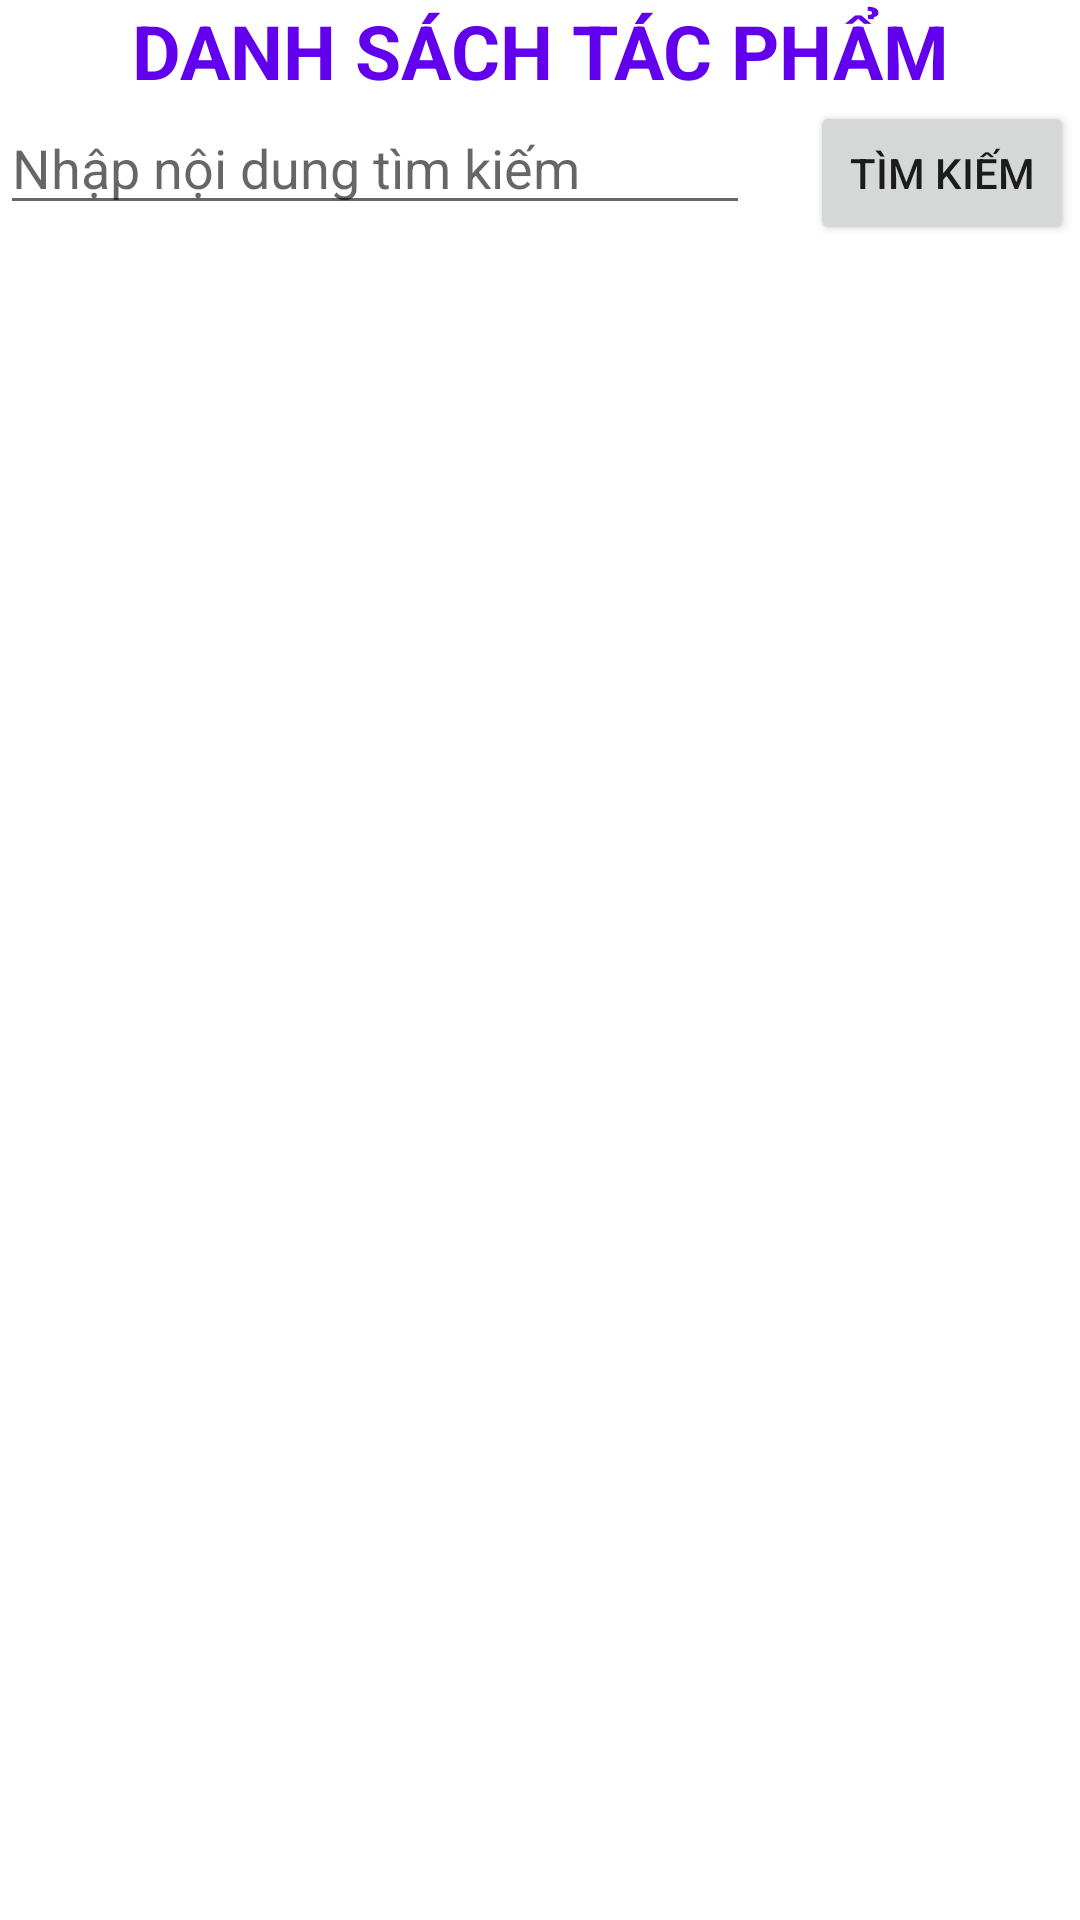

This screen was rendered from an Android layout file. Write that file and the resources it references.
<!-- AndroidManifest.xml: application theme Theme.DangHaiSon_DH9C2 -->
<!-- res/layout/activity_main.xml -->
<?xml version="1.0" encoding="utf-8"?>
<LinearLayout xmlns:android="http://schemas.android.com/apk/res/android"
    xmlns:app="http://schemas.android.com/apk/res-auto"
    xmlns:tools="http://schemas.android.com/tools"
    android:orientation="vertical"
    android:layout_margin="5dp"
    android:layout_width="match_parent"
    android:layout_height="match_parent"
    tools:context=".MainActivity">

    <TextView
        android:text="Danh sách tác phẩm"
        android:textAllCaps="true"
        android:gravity="center_horizontal"
        android:textStyle="bold"
        android:textSize="25sp"
        android:textColor="@color/design_default_color_primary"
        android:layout_width="match_parent"
        android:layout_height="wrap_content"/>
    <LinearLayout
        android:orientation="horizontal"
        android:layout_width="match_parent"
        android:layout_height="wrap_content">
        <EditText
            android:id="@+id/edtSearch"
            android:hint="Nhập nội dung tìm kiếm"
            android:layout_width="250dp"
            android:layout_height="wrap_content"/>
        <Button
            android:id="@+id/btnSearch"
            android:text="Tìm kiếm"
            android:layout_marginLeft="20dp"
            android:layout_width="wrap_content"
            android:layout_height="wrap_content"/>
    </LinearLayout>
    <ListView
        android:id="@+id/lvsv"
        android:layout_width="match_parent"
        android:layout_height="wrap_content"/>

</LinearLayout>
<!-- resources referenced by this layout -->
<resources>
  <style name="Theme.DangHaiSon_DH9C2" parent="Theme.MaterialComponents.DayNight.DarkActionBar">
          
          <item name="colorPrimary">@color/purple_500</item>
          <item name="colorPrimaryVariant">@color/purple_700</item>
          <item name="colorOnPrimary">@color/white</item>
          
          <item name="colorSecondary">@color/teal_200</item>
          <item name="colorSecondaryVariant">@color/teal_700</item>
          <item name="colorOnSecondary">@color/black</item>
          
          <item name="android:statusBarColor">?attr/colorPrimaryVariant</item>
          
      </style>
  <color name="purple_500">#FF6200EE</color>
  <color name="purple_700">#FF3700B3</color>
  <color name="white">#FFFFFFFF</color>
  <color name="teal_200">#FF03DAC5</color>
  <color name="teal_700">#FF018786</color>
  <color name="black">#FF000000</color>
</resources>
